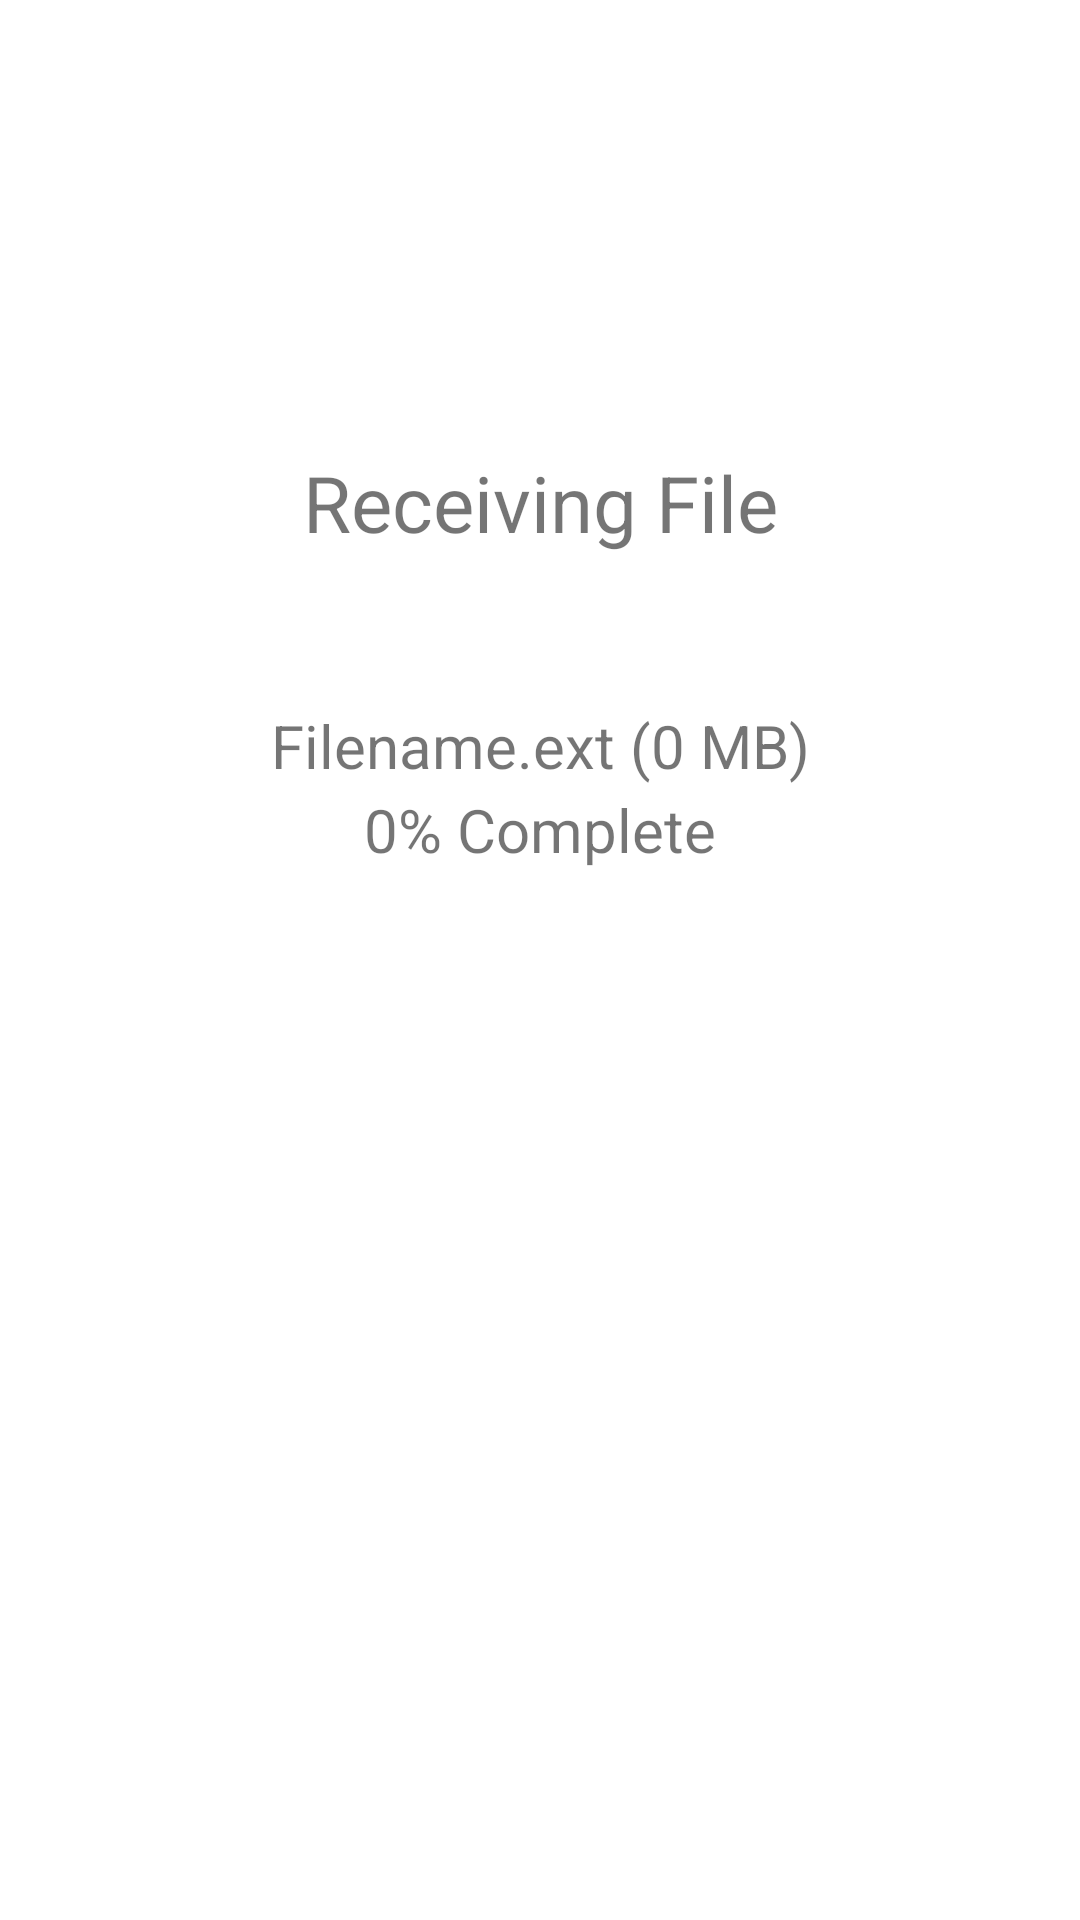

Android layout source for this screen:
<!-- AndroidManifest.xml: application theme Theme.FileTransferGUI -->
<!-- res/layout/activity_recv_file.xml -->
<?xml version="1.0" encoding="utf-8"?>
<androidx.constraintlayout.widget.ConstraintLayout xmlns:android="http://schemas.android.com/apk/res/android"
    xmlns:app="http://schemas.android.com/apk/res-auto"
    xmlns:tools="http://schemas.android.com/tools"
    android:layout_width="match_parent"
    android:layout_height="match_parent"
    tools:context=".RecvFileActivity">

    <TextView
        android:id="@+id/recvFileView"
        android:layout_width="wrap_content"
        android:layout_height="wrap_content"
        android:layout_marginTop="150dp"
        android:text="Receiving File"
        android:textAlignment="center"
        android:textSize="26sp"
        app:layout_constraintEnd_toEndOf="parent"
        app:layout_constraintStart_toStartOf="parent"
        app:layout_constraintTop_toTopOf="parent" />

    <TextView
        android:id="@+id/recvPercentView"
        android:layout_width="wrap_content"
        android:layout_height="wrap_content"
        android:layout_marginBottom="350dp"
        android:text="0% Complete"
        android:textSize="20sp"
        app:layout_constraintBottom_toBottomOf="parent"
        app:layout_constraintEnd_toEndOf="parent"
        app:layout_constraintHorizontal_bias="0.5"
        app:layout_constraintStart_toStartOf="parent" />

    <TextView
        android:id="@+id/recvFileNameView"
        android:layout_width="0dp"
        android:layout_height="wrap_content"
        android:layout_marginStart="20dp"
        android:layout_marginTop="50dp"
        android:layout_marginEnd="20dp"
        android:text="Filename.ext (0 MB)"
        android:textAlignment="center"
        android:textSize="20sp"
        app:layout_constraintEnd_toEndOf="parent"
        app:layout_constraintStart_toStartOf="parent"
        app:layout_constraintTop_toBottomOf="@+id/recvFileView" />
</androidx.constraintlayout.widget.ConstraintLayout>
<!-- resources referenced by this layout -->
<resources>
  <style name="Theme.FileTransferGUI" parent="Theme.MaterialComponents.DayNight.NoActionBar">
          
          <item name="colorPrimary">@color/purple_500</item>
          <item name="colorPrimaryVariant">@color/purple_700</item>
          <item name="colorOnPrimary">@color/white</item>
          
          <item name="colorSecondary">@color/teal_200</item>
          <item name="colorSecondaryVariant">@color/teal_700</item>
          <item name="colorOnSecondary">@color/black</item>
          
          <item name="android:statusBarColor" tools:targetApi="l">?attr/colorPrimaryVariant</item>
          
      </style>
  <!-- not gathered from this repository: default colours our renderer supplied (Android Studio template values) -->
  <color name="purple_500">#FF6200EE</color>
  <color name="purple_700">#FF3700B3</color>
  <color name="teal_200">#FF03DAC5</color>
  <color name="teal_700">#FF018786</color>
  <color name="black">#FF000000</color>
  <color name="white">#FFFFFFFF</color>
</resources>
